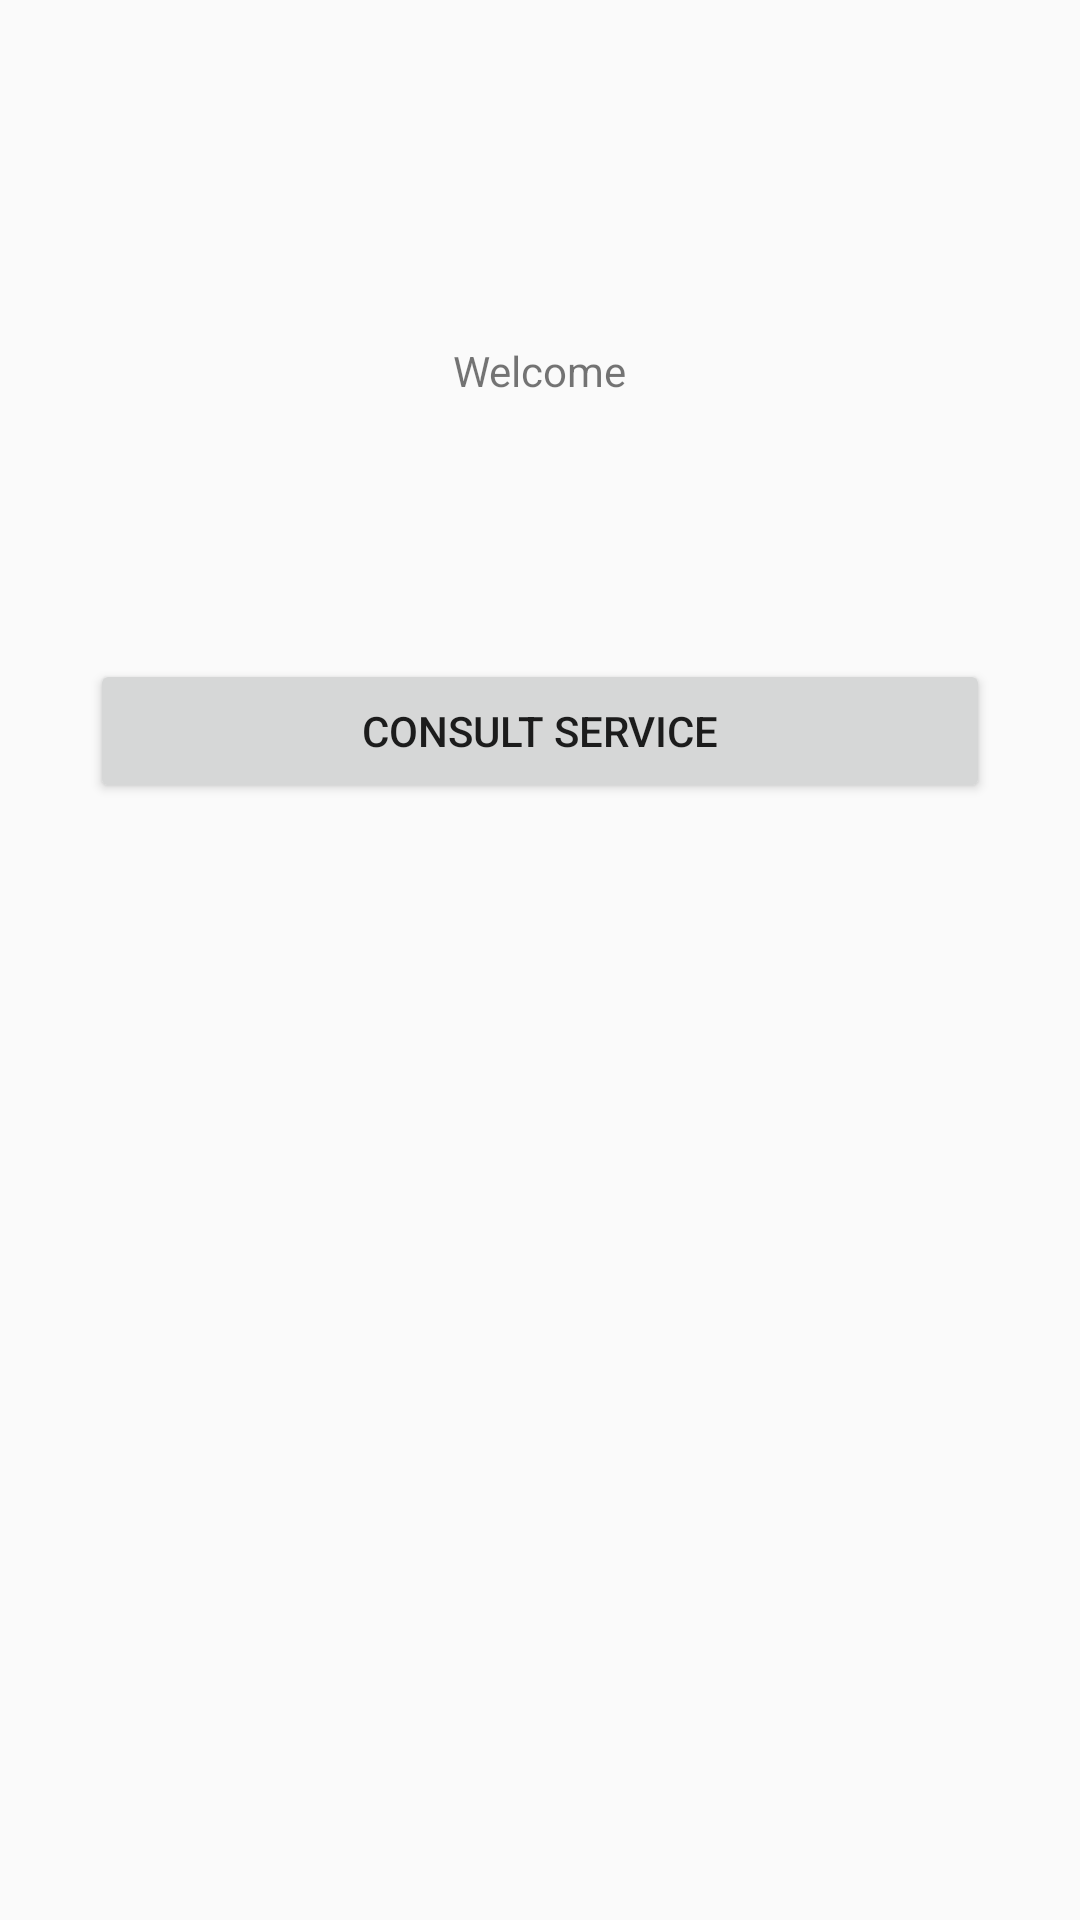

The Android layout XML behind this screen, and the referenced resources:
<!-- AndroidManifest.xml: activity theme AppTheme.NoActionBar -->
<!-- res/layout/activity_main.xml -->
<?xml version="1.0" encoding="utf-8"?>
<androidx.constraintlayout.widget.ConstraintLayout xmlns:android="http://schemas.android.com/apk/res/android"
    xmlns:app="http://schemas.android.com/apk/res-auto"
    xmlns:tools="http://schemas.android.com/tools"
    android:layout_width="match_parent"
    android:layout_height="match_parent"
    tools:context=".view.MainActivity">

    <TextView
        android:id="@+id/textView"
        android:layout_width="wrap_content"
        android:layout_height="wrap_content"
        android:layout_marginStart="30dp"
        android:layout_marginTop="114dp"
        android:layout_marginEnd="30dp"
        android:text="@string/app_title"
        app:layout_constraintEnd_toEndOf="parent"
        app:layout_constraintStart_toStartOf="parent"
        app:layout_constraintTop_toTopOf="parent" />

    <Button
        android:id="@+id/btnRest"
        android:layout_width="0dp"
        android:layout_height="wrap_content"
        android:layout_marginStart="30dp"
        android:layout_marginTop="132dp"
        android:layout_marginEnd="30dp"
        android:layout_marginBottom="418dp"
        android:text="@string/btn_txt"
        app:layout_constraintBottom_toBottomOf="parent"
        app:layout_constraintEnd_toEndOf="parent"
        app:layout_constraintStart_toStartOf="parent"
        app:layout_constraintTop_toBottomOf="@+id/textView" />

</androidx.constraintlayout.widget.ConstraintLayout>
<!-- resources referenced by this layout -->
<resources>
  <string name="app_title">Welcome</string>
  <string name="btn_txt">Consult Service</string>
  <style name="AppTheme.NoActionBar">
          <item name="windowActionBar">false</item>
          <item name="windowNoTitle">true</item>
      </style>
</resources>
